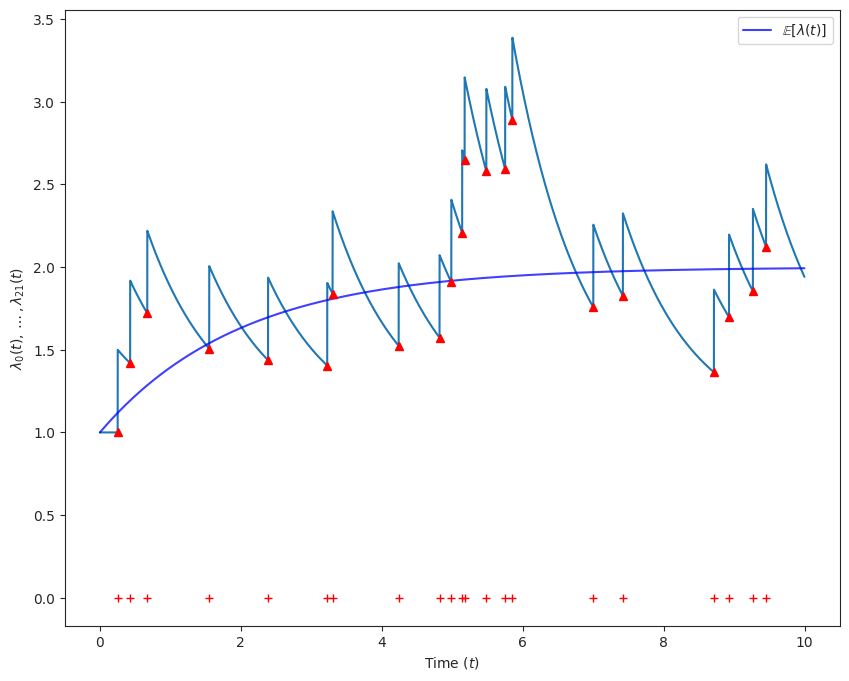

The matplotlib source for this figure:
# This code is taken from (with required modifications): https://github.com/Networks-Learning/jetbrains-seminar-2019/blob/hawkes-solution/hawkes/simPointProcess_solution.py
import numpy as np
import matplotlib.pyplot as plt
import seaborn as sns

sns.set_style('ticks')


def sampleHawkes(lambda_0, alpha_0, w, T, Nev, seed=None):
    """Generates samples from a Hawkes process with \lambda_0 and \alpha_0 until one of the following happens:
      - The next generated event is after T
      - Nev events have been generated.
    Returns: a tuple with the event times and the last generated time and their intensity values.
    """

    np.random.seed(seed)

    # First event is generated just as for a normal Poisson process.

    tev = np.zeros(Nev)
    n = 0
    lambda_star = lambda_0
    next_arrival_time = np.random.exponential(scale=1.0 / lambda_star)
    tev[n] = next_arrival_time

    # Generate the next events
    n += 1
    while n < Nev:
        lambda_star = lambda_star + alpha_0
        next_arrival_time += np.random.exponential(scale=1.0 / lambda_star)

        if next_arrival_time < T:
            d = np.random.rand()
            lambda_s = lambda_0 + alpha_0 * \
                np.sum(np.exp(-w * (next_arrival_time - tev[0:n])))

            if d <= lambda_s / lambda_star:
                tev[n] = next_arrival_time
                lambda_star = lambda_s
                n += 1
        else:
            break

    tev = tev[0:n - 1]

    if n == Nev:
        Tend = tev[-1]
    else:
        Tend = T
    lambdas = hawkes(tev, lambda_0, alpha_0, w)

    return tev, Tend, lambdas


def hawkes(tev, l_0, alpha_0, w):
    # calculates the value of intensity for a series of samples (i.e., tev)
    lambda_ti = np.zeros_like(tev, dtype=float)
    for i in range(len(tev)):
        lambda_ti[i] = l_0 + alpha_0 * np.sum(np.exp(-w * (tev[i] - tev[0:i])))
    return lambda_ti


def plotHawkes(tevs, l_0, alpha_0, w, T, resolution):
    plt.figure(figsize=(10, 8))
    tvec = np.arange(0, T, step=T / resolution)

    # Expected intensity given parameters
    lambda_t = (np.exp((alpha_0 - w) * tvec) + w * (1.0 / (alpha_0 - w)) *
                (np.exp((alpha_0 - w) * tvec) - 1)) * l_0

    n = -1
    l_t = np.zeros(len(tvec))
    for t in tvec:
        n += 1
        l_t[n] = l_0 + alpha_0 * np.sum(np.exp(-w * (t - tevs[tevs < t])))

    plt.plot(tvec, l_t)

    plt.plot(tevs, np.zeros(len(tevs)), 'r+')

    # Plot expected mean intensity
    plt.plot(tvec, lambda_t, 'b-', linewidth=1.5, alpha=0.75,
             label=r'$\mathbb{E}[\lambda(t)]$')

    # Labels
    plt.xlabel('Time ($t$)')
    plt.ylabel(r'$\lambda_0(t), \dots, \lambda_{%d}(t)$' % (len(tevs),))
    plt.legend()


##############################################################
# Simulation time
T = 10

# Maximum number of events per realization
maxNev = 200

# Base intensity
lambda_0 = 1

# Self excitation parameter
alpha_0 = 0.5

# Rate of decay
w = 1

tev, tend, lambdas = sampleHawkes(lambda_0, alpha_0, w, T, maxNev)
plotHawkes(tev, lambda_0, alpha_0, w, T, 10000.0)
plt.plot(tev, lambdas, 'r^')
plt.ion()
plt.show()  # Show the plot.
